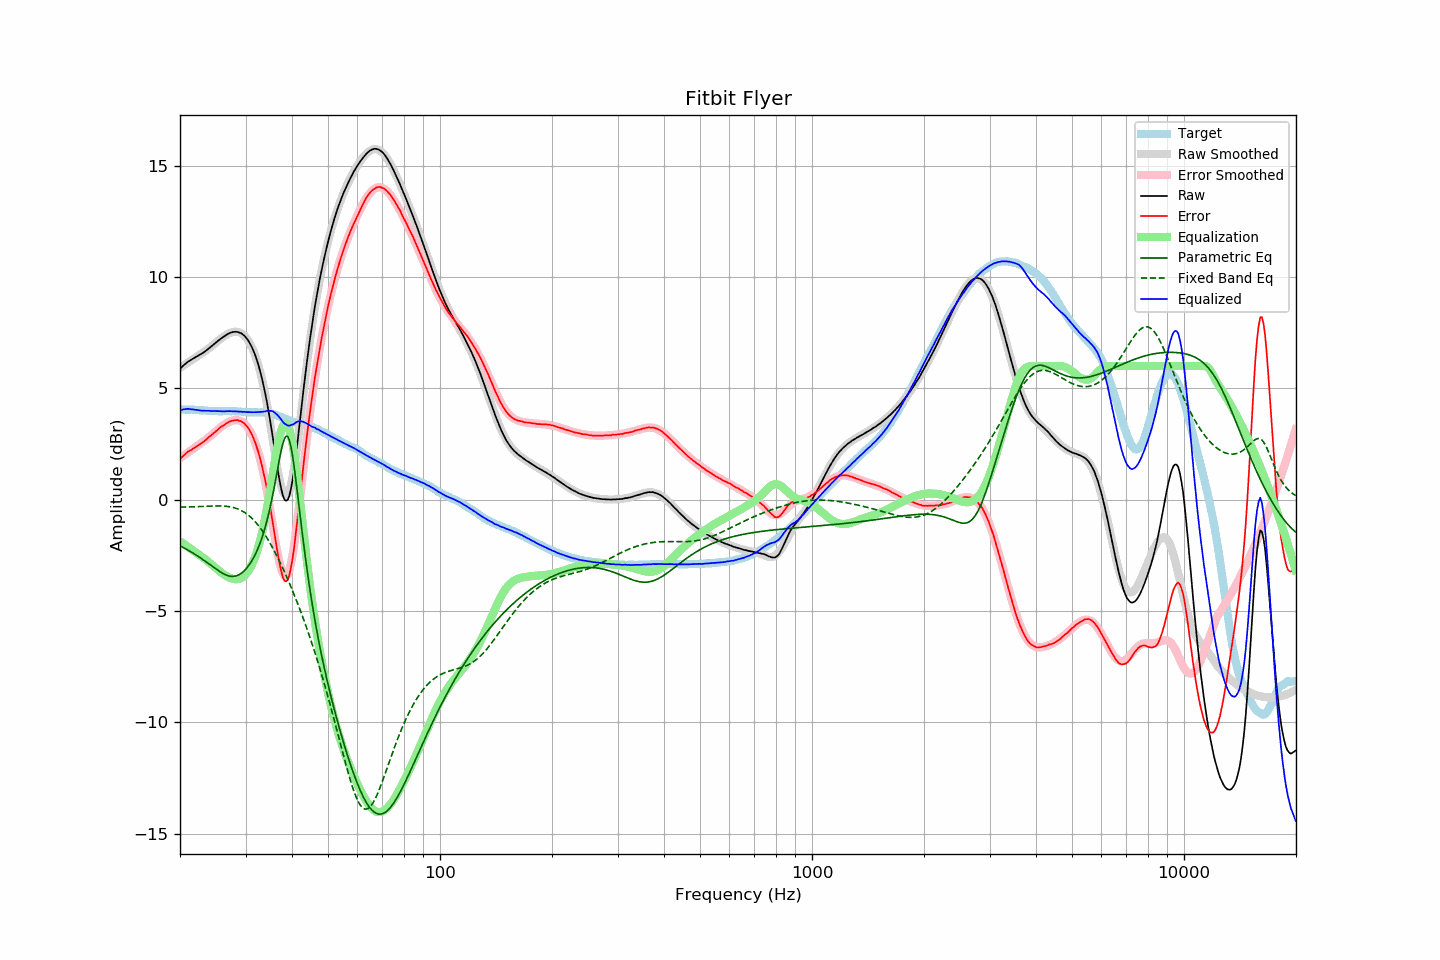

The table this chart was drawn from, first rows:
frequency, raw, error, smoothed, error_smoothed, equalization, parametric_eq, fixed_band_eq, equalized_raw, equalized_smoothed, target
20.00, 5.87, 1.82, 5.92, 1.87, -1.87, -2.07, -0.33, 4.00, 4.06, 4.05
20.20, 5.95, 1.90, 5.97, 1.92, -1.92, -2.11, -0.33, 4.03, 4.05, 4.05
20.40, 6.02, 1.97, 6.02, 1.97, -1.97, -2.15, -0.33, 4.05, 4.05, 4.05
20.61, 6.08, 2.03, 6.07, 2.02, -2.02, -2.19, -0.33, 4.06, 4.05, 4.05
20.81, 6.14, 2.10, 6.12, 2.07, -2.07, -2.23, -0.33, 4.07, 4.05, 4.04
21.02, 6.20, 2.16, 6.16, 2.12, -2.12, -2.27, -0.33, 4.08, 4.05, 4.04
21.23, 6.24, 2.20, 6.21, 2.17, -2.17, -2.31, -0.33, 4.07, 4.04, 4.04
21.44, 6.28, 2.23, 6.26, 2.22, -2.22, -2.35, -0.32, 4.06, 4.04, 4.05
21.66, 6.33, 2.29, 6.31, 2.27, -2.27, -2.40, -0.32, 4.06, 4.04, 4.04
21.87, 6.37, 2.33, 6.36, 2.33, -2.33, -2.44, -0.32, 4.05, 4.03, 4.04
22.09, 6.41, 2.38, 6.41, 2.38, -2.38, -2.49, -0.32, 4.03, 4.03, 4.03
22.31, 6.45, 2.42, 6.46, 2.43, -2.43, -2.53, -0.31, 4.02, 4.03, 4.03
22.54, 6.49, 2.47, 6.50, 2.48, -2.48, -2.58, -0.31, 4.01, 4.02, 4.02
22.76, 6.53, 2.51, 6.55, 2.53, -2.53, -2.63, -0.31, 4.00, 4.02, 4.02
22.99, 6.58, 2.56, 6.59, 2.58, -2.58, -2.68, -0.30, 4.00, 4.01, 4.02
23.22, 6.63, 2.62, 6.64, 2.63, -2.63, -2.73, -0.30, 4.00, 4.01, 4.01
23.45, 6.68, 2.68, 6.69, 2.69, -2.69, -2.78, -0.30, 3.99, 4.00, 4.01
23.69, 6.74, 2.74, 6.75, 2.75, -2.75, -2.83, -0.29, 3.99, 4.00, 4.00
23.92, 6.80, 2.82, 6.80, 2.81, -2.81, -2.88, -0.29, 3.99, 3.99, 3.99
24.16, 6.85, 2.87, 6.86, 2.87, -2.87, -2.94, -0.29, 3.98, 3.99, 3.98
24.40, 6.91, 2.93, 6.91, 2.93, -2.93, -2.99, -0.28, 3.98, 3.99, 3.98
24.65, 6.97, 2.99, 6.97, 2.99, -2.99, -3.04, -0.28, 3.98, 3.98, 3.98
24.89, 7.03, 3.05, 7.03, 3.06, -3.06, -3.09, -0.28, 3.98, 3.98, 3.98
25.14, 7.09, 3.11, 7.09, 3.12, -3.12, -3.14, -0.28, 3.98, 3.98, 3.98
25.39, 7.15, 3.18, 7.15, 3.18, -3.18, -3.19, -0.28, 3.98, 3.98, 3.97
25.65, 7.21, 3.24, 7.21, 3.24, -3.24, -3.24, -0.28, 3.98, 3.98, 3.97
25.91, 7.26, 3.29, 7.27, 3.29, -3.29, -3.29, -0.28, 3.97, 3.98, 3.97
26.16, 7.31, 3.33, 7.32, 3.34, -3.34, -3.33, -0.29, 3.97, 3.98, 3.98
26.43, 7.36, 3.38, 7.37, 3.39, -3.39, -3.36, -0.29, 3.97, 3.98, 3.98
26.69, 7.41, 3.44, 7.41, 3.44, -3.44, -3.39, -0.30, 3.98, 3.98, 3.98
26.96, 7.45, 3.48, 7.45, 3.48, -3.48, -3.42, -0.31, 3.97, 3.98, 3.98
27.23, 7.49, 3.52, 7.49, 3.51, -3.51, -3.44, -0.32, 3.98, 3.97, 3.97
27.50, 7.51, 3.54, 7.51, 3.54, -3.54, -3.45, -0.33, 3.97, 3.97, 3.97
27.77, 7.53, 3.55, 7.53, 3.56, -3.56, -3.45, -0.35, 3.97, 3.97, 3.98
28.05, 7.54, 3.57, 7.54, 3.57, -3.57, -3.44, -0.37, 3.97, 3.97, 3.97
28.33, 7.54, 3.57, 7.54, 3.58, -3.58, -3.42, -0.39, 3.97, 3.97, 3.97
28.62, 7.53, 3.57, 7.53, 3.57, -3.57, -3.40, -0.42, 3.96, 3.96, 3.96
28.90, 7.50, 3.53, 7.51, 3.55, -3.55, -3.36, -0.45, 3.95, 3.96, 3.97
29.19, 7.48, 3.53, 7.48, 3.52, -3.52, -3.31, -0.48, 3.96, 3.95, 3.96
29.48, 7.42, 3.48, 7.43, 3.48, -3.48, -3.26, -0.52, 3.94, 3.95, 3.94
29.78, 7.37, 3.43, 7.37, 3.42, -3.42, -3.19, -0.56, 3.95, 3.94, 3.94
30.08, 7.28, 3.34, 7.29, 3.35, -3.35, -3.11, -0.61, 3.93, 3.94, 3.94
30.38, 7.19, 3.26, 7.19, 3.26, -3.26, -3.03, -0.67, 3.94, 3.94, 3.93
30.68, 7.08, 3.15, 7.08, 3.15, -3.15, -2.93, -0.72, 3.93, 3.93, 3.93
30.99, 6.95, 3.03, 6.95, 3.02, -3.02, -2.82, -0.79, 3.93, 3.93, 3.93
31.30, 6.80, 2.88, 6.80, 2.87, -2.87, -2.70, -0.85, 3.93, 3.93, 3.92
31.61, 6.63, 2.71, 6.63, 2.71, -2.71, -2.57, -0.93, 3.93, 3.93, 3.92
31.93, 6.44, 2.52, 6.44, 2.51, -2.51, -2.43, -1.01, 3.93, 3.93, 3.92
32.24, 6.23, 2.30, 6.22, 2.30, -2.30, -2.27, -1.09, 3.93, 3.92, 3.93
32.57, 5.99, 2.08, 5.98, 2.06, -2.06, -2.10, -1.18, 3.94, 3.92, 3.92
32.89, 5.73, 1.81, 5.71, 1.79, -1.79, -1.91, -1.28, 3.94, 3.92, 3.92
33.22, 5.44, 1.52, 5.41, 1.49, -1.49, -1.71, -1.38, 3.95, 3.92, 3.92
33.55, 5.12, 1.20, 5.08, 1.17, -1.17, -1.48, -1.48, 3.95, 3.91, 3.92
33.89, 4.78, 0.88, 4.72, 0.81, -0.81, -1.24, -1.59, 3.97, 3.90, 3.91
34.23, 4.41, 0.52, 4.32, 0.43, -0.43, -0.97, -1.71, 3.98, 3.89, 3.89
34.57, 4.01, 0.12, 3.90, 0.02, -0.02, -0.68, -1.83, 3.99, 3.88, 3.89
34.92, 3.59, -0.28, 3.46, -0.41, 0.41, -0.37, -1.95, 3.99, 3.87, 3.87
35.27, 3.14, -0.73, 3.01, -0.85, 0.85, -0.03, -2.08, 3.98, 3.85, 3.86
35.62, 2.67, -1.16, 2.54, -1.29, 1.29, 0.33, -2.21, 3.97, 3.83, 3.83
35.97, 2.18, -1.64, 2.08, -1.73, 1.73, 0.70, -2.35, 3.90, 3.81, 3.82
... 635 more rows
